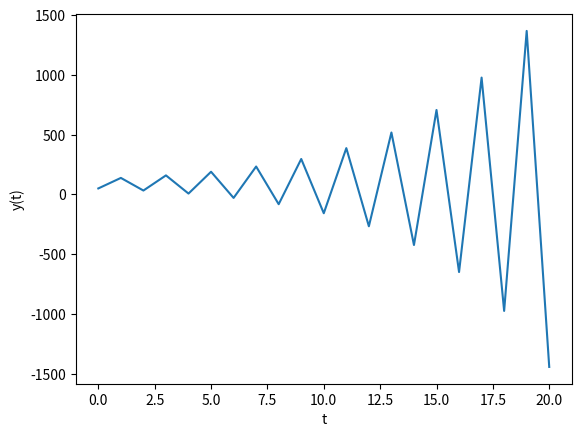

Here is the Python script that generated this plot:
import matplotlib.pyplot as plot

time = [i for i in range(21)]
number = []
y0 = 50
for i in range(21):
    number.append(y0)
    yt = -1.2 * y0 + 198
    y0 = yt

plot.xlabel('t')
plot.ylabel('y(t)')
plot.plot(time, number)
plot.show()

